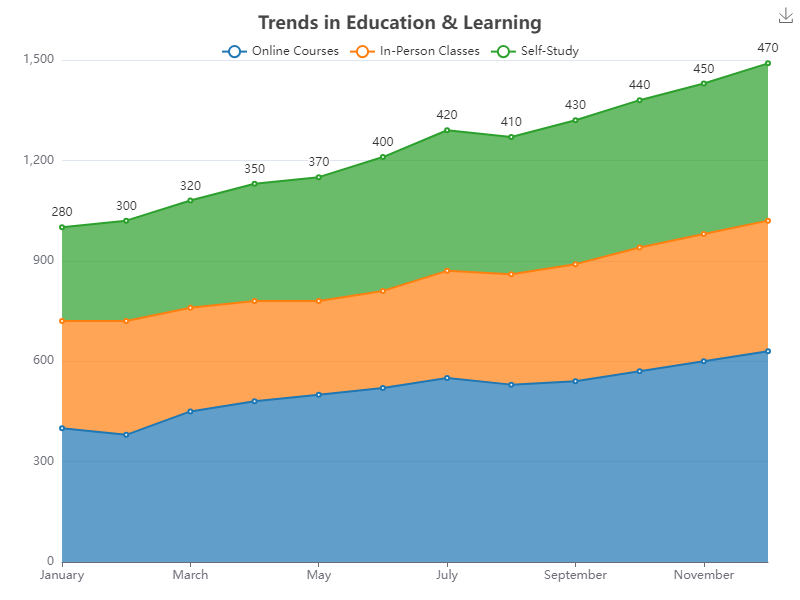

The data file committed next to this chart (first rows):
Month, Online Courses, In-Person Classes, Self-Study
January, 400, 320, 280
February, 380, 340, 300
March, 450, 310, 320
April, 480, 300, 350
May, 500, 280, 370
June, 520, 290, 400
July, 550, 320, 420
August, 530, 330, 410
September, 540, 350, 430
October, 570, 370, 440
November, 600, 380, 450
December, 630, 390, 470
